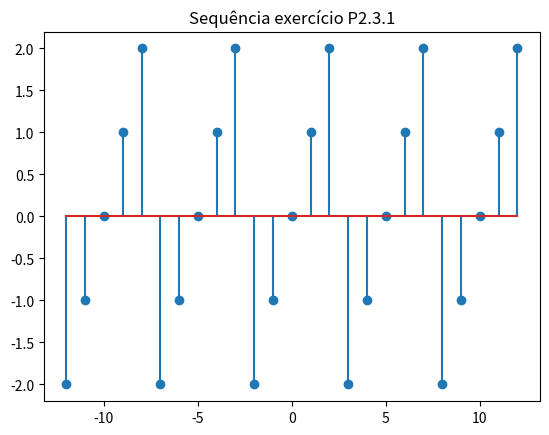
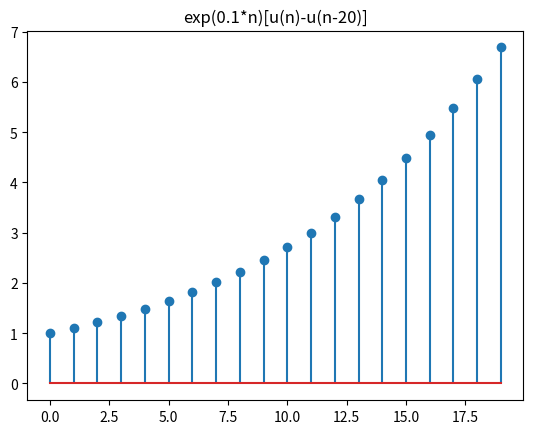
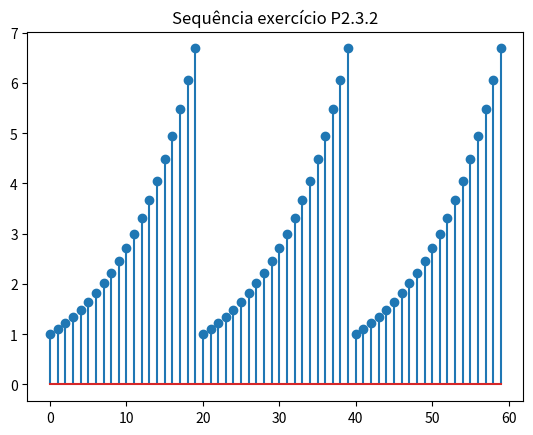
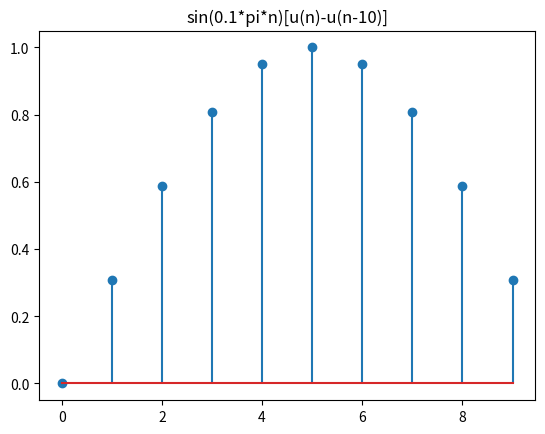
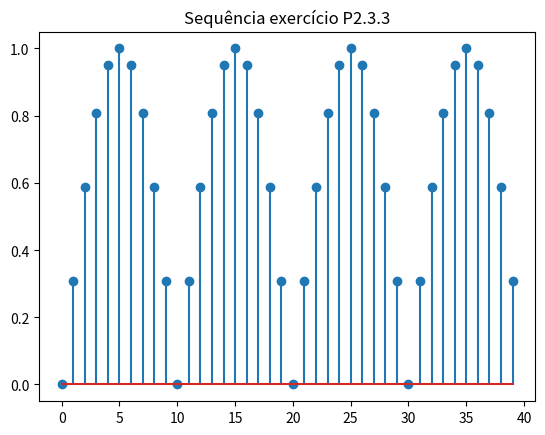
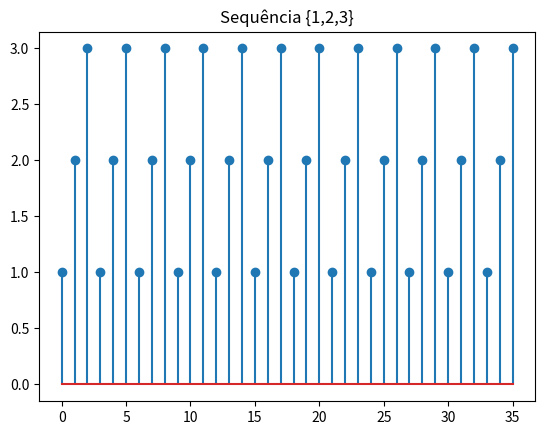
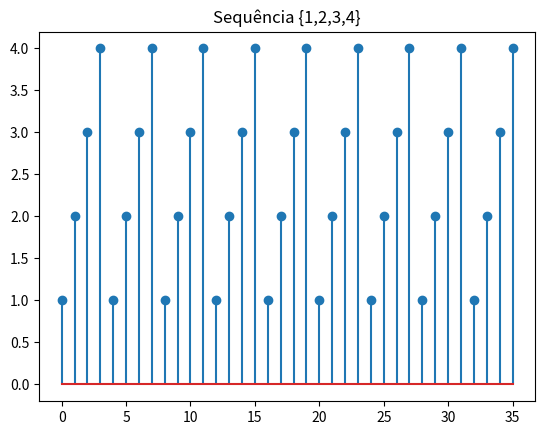
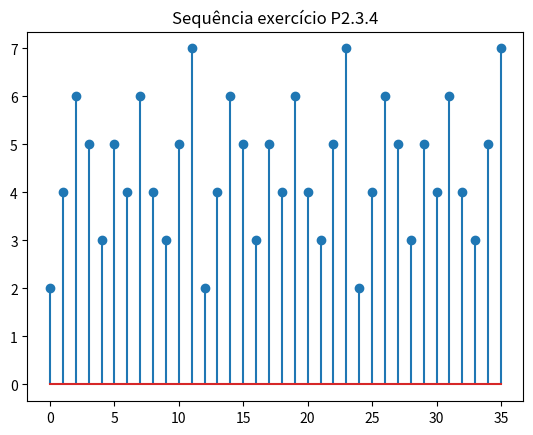

The script that saved these images, in order:
# -*- coding: utf-8 -*-
"""
Created on Fri Sep 23 20:47:38 2022

[redacted]
"""

import matplotlib.pyplot as plt
import numpy as np

############## P2.3 ##################
# Gere as seguintes sequências periódicas e plote suas amostras a partir do
# número de períodos indicado.

# Exercicio 1 
# x1(n) = {...,-2,-1,0,1,2,...} periódico
# Plotar 5 períodos

n = np.arange(-12,13)
x = np.array([-2,-1,0,1,2])
y = np.tile(x,5)

plt.figure()
plt.stem(n,y)
plt.title("Sequência exercício P2.3.1")

# Exercicio 2
# x2(n) = exp(0.1*n)[u(n)-u(n-20)]
# Plotar 3 peíodos 

n1=np.arange(0,20)
x=np.exp(0.1*n1)
plt.figure()
plt.stem(n1,x)
plt.title("exp(0.1*n)[u(n)-u(n-20)]")

n=np.arange(0,60)
y=np.tile(x,3)

plt.figure()
plt.stem(n,y)
plt.title("Sequência exercício P2.3.2")

# Exercicio 3
# x3(n) = sin(0.1*pi*n)[u(n)-u(n-10)]
# Plote 4 períodos

n1=np.arange(0,10)
x=np.sin(0.1*np.pi*n1)
plt.figure()
plt.stem(n1,x)
plt.title("sin(0.1*pi*n)[u(n)-u(n-10)]")

n=np.arange(0,40)
y=np.tile(x,4)

plt.figure()
plt.stem(n,y)
plt.title("Sequência exercício P2.3.3")

# Exercicio 4
# x4(n) = {...,1,2,3,...} + {...,1,2,3,4,...} periódicos
# 0 < n < 24
# Descobrir qual o período de x4(n)

n=np.arange(0,36)
x=np.array([1, 2, 3])
x1=np.tile(x,12)
plt.figure()
plt.stem(n,x1)
plt.title("Sequência {1,2,3}")

x=np.array([1, 2, 3, 4])
x2=np.tile(x,9)
plt.figure()
plt.stem(n,x2)
plt.title("Sequência {1,2,3,4}")


plt.figure()
plt.stem(n,x1+x2)
plt.title("Sequência exercício P2.3.4")
